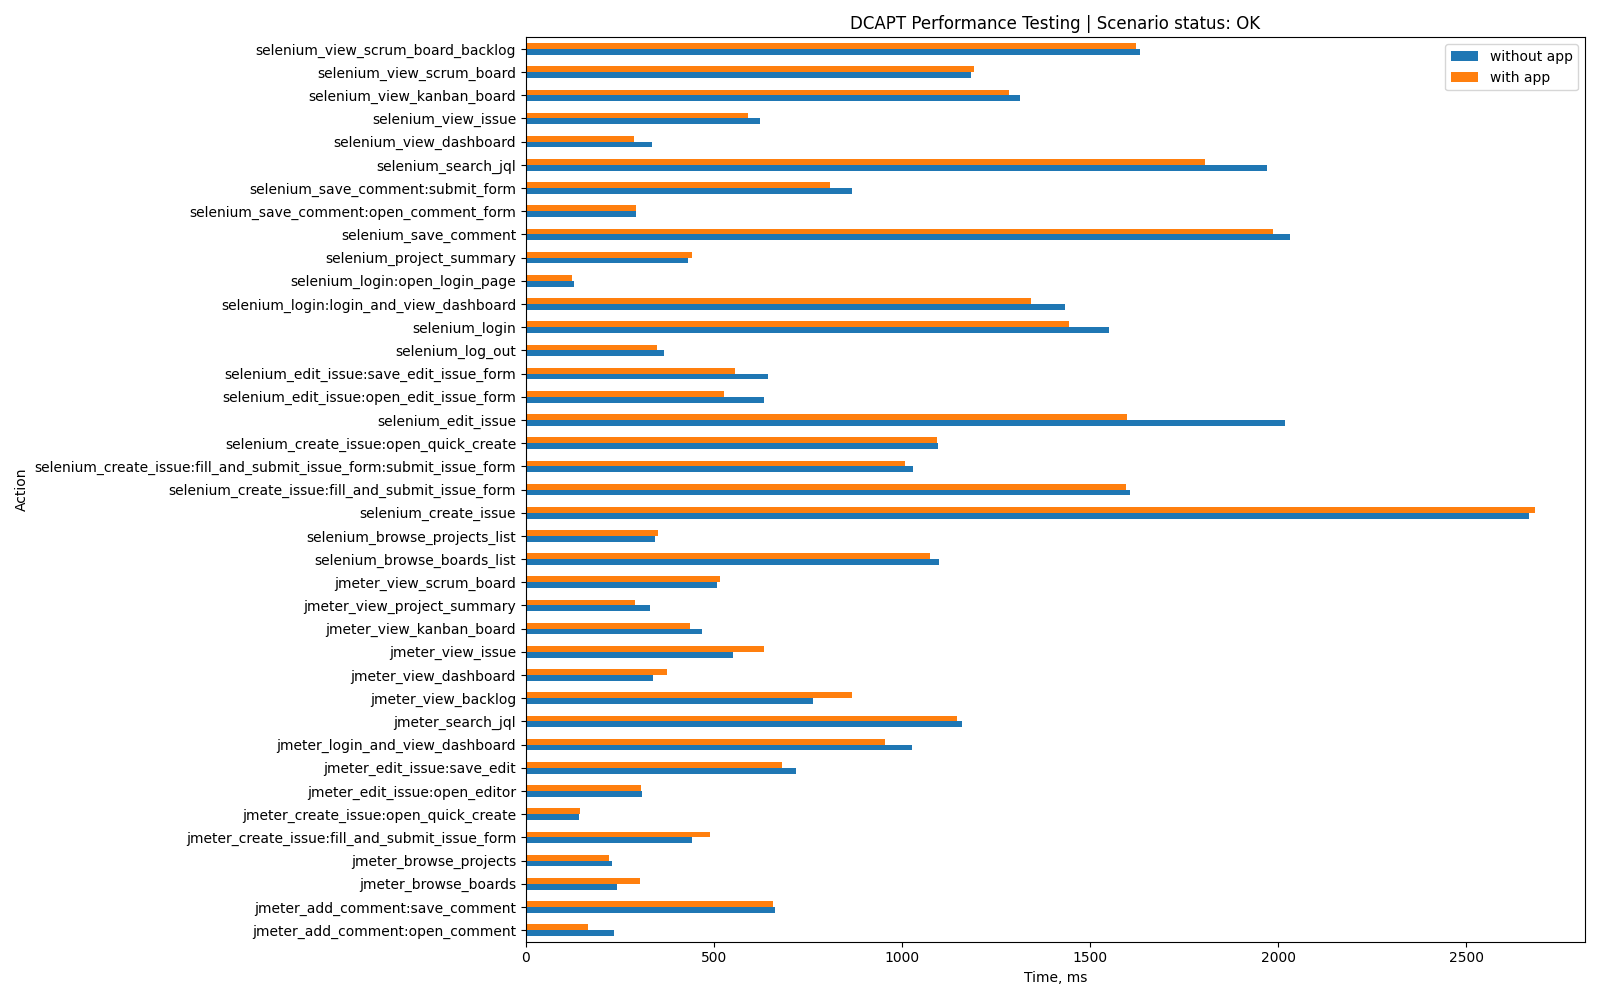

Source data for this figure (header and first rows):
Action, without app, with app, App-specific
jmeter_login_and_view_dashboard, 1025, 955, False
jmeter_view_dashboard, 338, 375, False
jmeter_view_scrum_board, 507, 515, False
jmeter_view_issue, 551, 632, False
jmeter_create_issue:open_quick_create, 142, 144, False
jmeter_search_jql, 1158, 1145, False
jmeter_create_issue:fill_and_submit_issu…, 441, 490, False
jmeter_view_kanban_board, 468, 435, False
jmeter_view_backlog, 762, 868, False
jmeter_browse_projects, 229, 221, False
jmeter_edit_issue:open_editor, 309, 307, False
jmeter_edit_issue:save_edit, 719, 680, False
jmeter_view_project_summary, 331, 290, False
jmeter_add_comment:open_comment, 235, 164, False
jmeter_add_comment:save_comment, 662, 657, False
jmeter_browse_boards, 241, 304, False
selenium_login:open_login_page, 128, 122, False
selenium_login:login_and_view_dashboard, 1434, 1342, False
selenium_login, 1550, 1444, False
selenium_project_summary, 431, 442, False
selenium_browse_projects_list, 344, 352, False
selenium_browse_boards_list, 1098, 1074, False
selenium_create_issue:open_quick_create, 1096, 1092, False
selenium_create_issue:fill_and_submit_is…, 1029, 1007, False
selenium_create_issue:fill_and_submit_is…, 1607, 1596, False
selenium_create_issue, 2667, 2681, False
selenium_edit_issue:open_edit_issue_form, 633, 526, False
selenium_edit_issue:save_edit_issue_form, 644, 556, False
selenium_edit_issue, 2017, 1597, False
selenium_save_comment:open_comment_form, 293, 293, False
selenium_save_comment:submit_form, 868, 809, False
selenium_save_comment, 2032, 1987, False
selenium_search_jql, 1969, 1805, False
selenium_view_scrum_board_backlog, 1631, 1622, False
selenium_view_scrum_board, 1183, 1191, False
selenium_view_kanban_board, 1312, 1284, False
selenium_view_dashboard, 334, 286, False
selenium_view_issue, 621, 589, False
selenium_log_out, 367, 349, False
